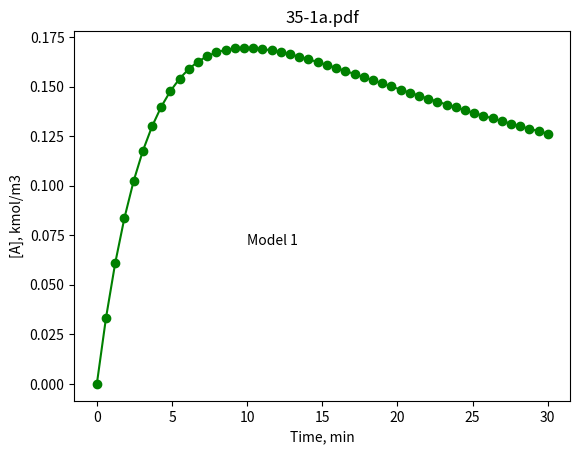
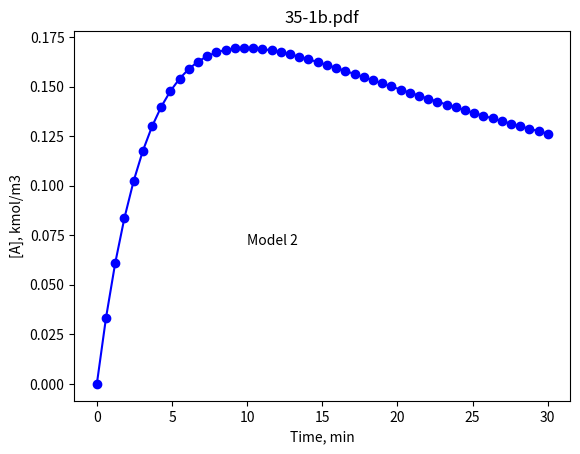

These figures' Python source, in order:
# File 35-1.py
# Example 35. Filling a batch reactor
# Copyright (C) 2016, Szczepan Bednarz
# Released under the GNU General Public License

import matplotlib.pyplot as plt
import numpy as np
from scipy.integrate import odeint

def model1(y,t):
	A = y[0]
	dAdt = (0.12-(0.56 + 0.015*t)*A)/(2+0.06*t)
	return [dAdt]

A0 = 0
t = np.linspace(0,30)
results = odeint(model1, [A0], t)
A = results[:,0]
plt.plot(t,A,'go-')
plt.title('35-1a.pdf')
plt.xlabel('Time, min')
plt.ylabel('[A], kmol/m3')
plt.text(10, 0.07, 'Model 1')
plt.savefig('35-1a.pdf')
plt.close()


def model2(y,t):
    V = y[0]                              # instant total volume
    nA = y[1]                             # instant mole numbers
    cA = nA/V                             # instant concentration, kmol/m3
    dVdt = 0.06                           # rate of change of the volume
    dnAdt = 0.06*2 - k*cA*V               # mole balance: flow_in - consumed_in_rxn
    return [dVdt, dnAdt]                  # note the rate definition: V dN/dt = r 

Fin = 0.06                                # m3/min
k = 0.25                                  # 1/min
nA0 = 0                                   # 
V0 = 2                                    # m3
t = np.linspace(0,30) #
results = odeint(model2, [V0, nA0], t)
V = results[:,0]                          # V(t)
nA = results[:,1]                         # nA(t)
cA = nA/V                                 # calculation of the concentration (!)
plt.plot(t,cA,'bo-')
plt.title('35-1b.pdf')
plt.xlabel('Time, min')
plt.ylabel('[A], kmol/m3')
plt.text(10, 0.07, 'Model 2')
plt.savefig('35-1b.pdf')
plt.close()
